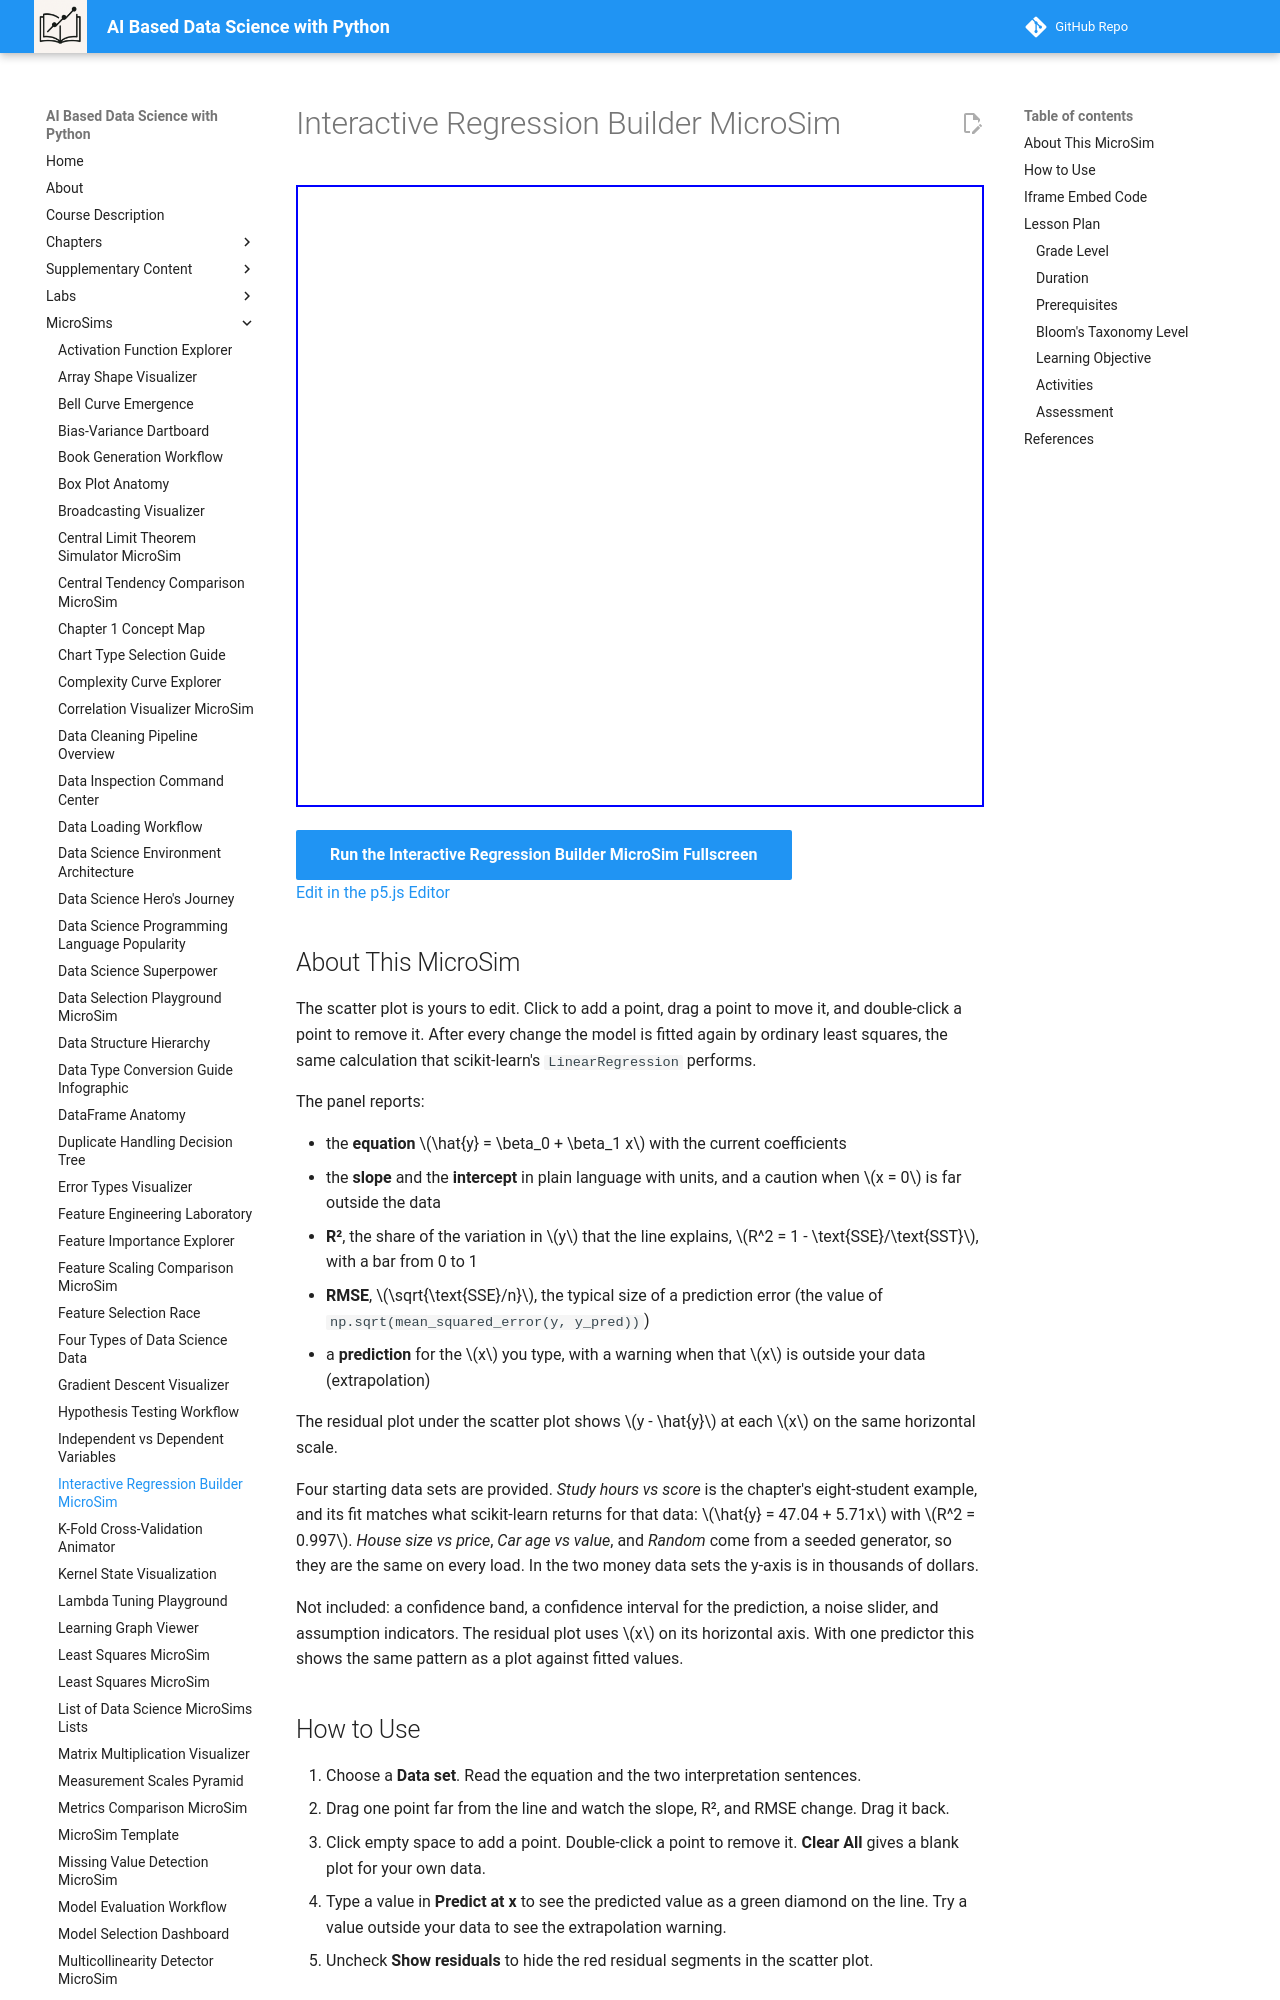

repository: dmccreary/data-science-course · page: sims/interactive-regression-builder-microsim/index.html · generator: mkdocs

---
title: Interactive Regression Builder MicroSim
description: Build a data set by clicking, dragging, and double-clicking points and watch the least-squares line, its equation, the meaning of its slope and intercept, R squared, RMSE, a residual plot, and a prediction update after every change.
image: /sims/interactive-regression-builder-microsim/interactive-regression-builder-microsim.png
og:image: /sims/interactive-regression-builder-microsim/interactive-regression-builder-microsim.png
twitter:image: /sims/interactive-regression-builder-microsim/interactive-regression-builder-microsim.png
social:
   cards: false
quality_score: 0
---

# Interactive Regression Builder MicroSim

<iframe src="main.html" height="622" width="100%" scrolling="no"></iframe>

[Run the Interactive Regression Builder MicroSim Fullscreen](./main.html){ .md-button .md-button--primary }
<br/>
[Edit in the p5.js Editor](https://editor.p5js.org/)

## About This MicroSim

The scatter plot is yours to edit. Click to add a point, drag a point to move it, and double-click a point to remove it. After every change the model is fitted again by ordinary least squares, the same calculation that scikit-learn's `LinearRegression` performs.

The panel reports:

- the **equation** $\hat{y} = \beta_0 + \beta_1 x$ with the current coefficients
- the **slope** and the **intercept** in plain language with units, and a caution when $x = 0$ is far outside the data
- **R²**, the share of the variation in $y$ that the line explains, $R^2 = 1 - \text{SSE}/\text{SST}$, with a bar from 0 to 1
- **RMSE**, $\sqrt{\text{SSE}/n}$, the typical size of a prediction error (the value of `np.sqrt(mean_squared_error(y, y_pred))`)
- a **prediction** for the $x$ you type, with a warning when that $x$ is outside your data (extrapolation)

The residual plot under the scatter plot shows $y - \hat{y}$ at each $x$ on the same horizontal scale.

Four starting data sets are provided. *Study hours vs score* is the chapter's eight-student example, and its fit matches what scikit-learn returns for that data: $\hat{y} = 47.04 + 5.71x$ with $R^2 = 0.997$. *House size vs price*, *Car age vs value*, and *Random* come from a seeded generator, so they are the same on every load. In the two money data sets the y-axis is in thousands of dollars.

Not included: a confidence band, a confidence interval for the prediction, a noise slider, and assumption indicators. The residual plot uses $x$ on its horizontal axis. With one predictor this shows the same pattern as a plot against fitted values.
